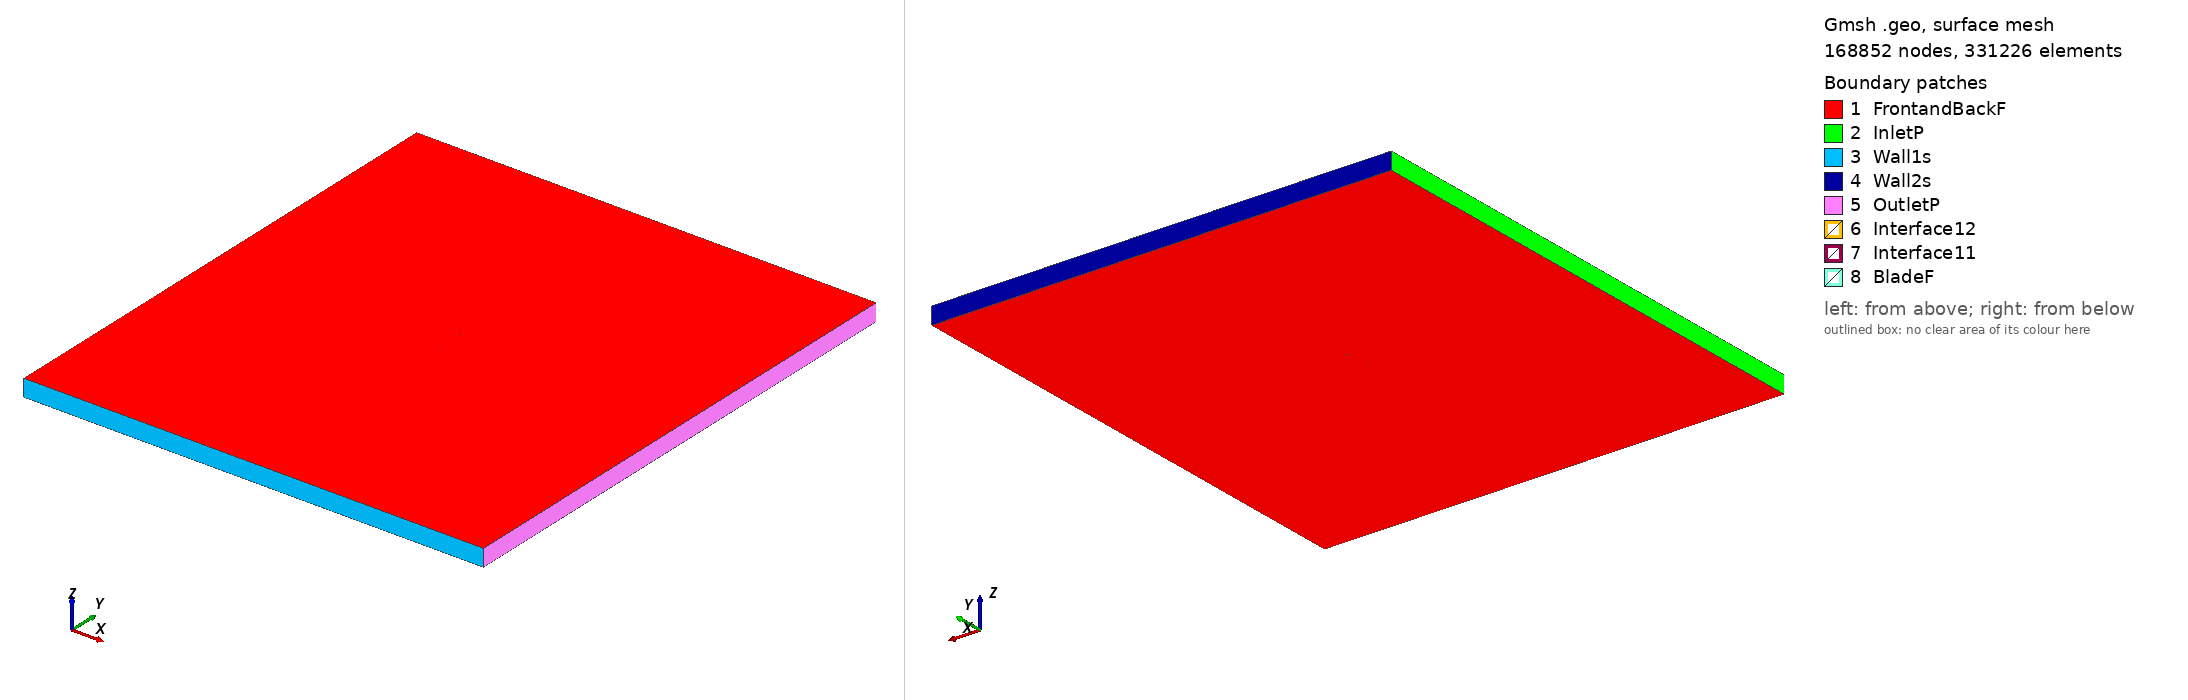

Gmsh geometry script, surface-meshed: 168852 nodes, 331226 surface elements. Boundary patches (legend numbers): 1 FrontandBackF, 2 InletP, 3 Wall1s, 4 Wall2s, 5 OutletP, 6 Interface12, 7 Interface11, 8 BladeF. Left view from above one corner, right view from below the opposite corner. Legend entries are the model's physical surfaces. The drawing asked Gmsh for element sizes between 1% and 20% of the model's largest extent; the script's own settings can give other sizes.

=== goe450_tsr_4.9428_aoa_0.50003.geo (drawn) ===
SetFactory("OpenCASCADE");

Point(1) = {0.074984, 0.745459, 0, 1.0};
Point(2) = {0.072251, 0.744815, 0, 1.0};
Point(3) = {0.064462, 0.742934, 0, 1.0};
Point(4) = {0.048891, 0.739574, 0, 1.0};
Point(5) = {0.033333, 0.736909, 0, 1.0};
Point(6) = {0.017787, 0.734897, 0, 1.0};
Point(7) = {0.002254, 0.733489, 0, 1.0};
Point(8) = {-0.013264, 0.732980, 0, 1.0};
Point(9) = {-0.028761, 0.733434, 0, 1.0};
Point(10) = {-0.044234, 0.735203, 0, 1.0};
Point(11) = {-0.051957, 0.736808, 0, 1.0};
Point(12) = {-0.059672, 0.738848, 0, 1.0};
Point(13) = {-0.063522, 0.740240, 0, 1.0};
Point(14) = {-0.067368, 0.741802, 0, 1.0};
Point(15) = {-0.071204, 0.743907, 0, 1.0};
Point(16) = {-0.073119, 0.745169, 0, 1.0};
Point(17) = {-0.074997, 0.748291, 0, 1.0};
Point(18) = {-0.073028, 0.749882, 0, 1.0};
Point(19) = {-0.071087, 0.750000, 0, 1.0};
Point(20) = {-0.067213, 0.749926, 0, 1.0};
Point(21) = {-0.063340, 0.749697, 0, 1.0};
Point(22) = {-0.059470, 0.749373, 0, 1.0};
Point(23) = {-0.051727, 0.748822, 0, 1.0};
Point(24) = {-0.043986, 0.748177, 0, 1.0};
Point(25) = {-0.028496, 0.747230, 0, 1.0};
Point(26) = {-0.013005, 0.746451, 0, 1.0};
Point(27) = {0.002488, 0.745720, 0, 1.0};
Point(28) = {0.017997, 0.745856, 0, 1.0};
Point(29) = {0.033508, 0.746040, 0, 1.0};
Point(30) = {0.049017, 0.746161, 0, 1.0};
Point(31) = {0.064533, 0.746593, 0, 1.0};
Point(32) = {0.072291, 0.746846, 0, 1.0};
Point(33) = {0.074997, 0.746934, 0, 1.0};
Point(34) = {-0.074984, -0.745459, 0, 1.0};
Point(35) = {-0.072251, -0.744815, 0, 1.0};
Point(36) = {-0.064462, -0.742934, 0, 1.0};
Point(37) = {-0.048891, -0.739574, 0, 1.0};
Point(38) = {-0.033333, -0.736909, 0, 1.0};
Point(39) = {-0.017787, -0.734897, 0, 1.0};
Point(40) = {-0.002254, -0.733489, 0, 1.0};
Point(41) = {0.013264, -0.732980, 0, 1.0};
Point(42) = {0.028761, -0.733434, 0, 1.0};
Point(43) = {0.044234, -0.735203, 0, 1.0};
Point(44) = {0.051957, -0.736808, 0, 1.0};
Point(45) = {0.059672, -0.738848, 0, 1.0};
Point(46) = {0.063522, -0.740240, 0, 1.0};
Point(47) = {0.067368, -0.741802, 0, 1.0};
Point(48) = {0.071204, -0.743907, 0, 1.0};
Point(49) = {0.073119, -0.745169, 0, 1.0};
Point(50) = {0.074997, -0.748291, 0, 1.0};
Point(51) = {0.073028, -0.749882, 0, 1.0};
Point(52) = {0.071087, -0.750000, 0, 1.0};
Point(53) = {0.067213, -0.749926, 0, 1.0};
Point(54) = {0.063340, -0.749697, 0, 1.0};
Point(55) = {0.059470, -0.749373, 0, 1.0};
Point(56) = {0.051727, -0.748822, 0, 1.0};
Point(57) = {0.043986, -0.748177, 0, 1.0};
Point(58) = {0.028496, -0.747230, 0, 1.0};
Point(59) = {0.013005, -0.746451, 0, 1.0};
Point(60) = {-0.002488, -0.745720, 0, 1.0};
Point(61) = {-0.017997, -0.745856, 0, 1.0};
Point(62) = {-0.033508, -0.746040, 0, 1.0};
Point(63) = {-0.049017, -0.746161, 0, 1.0};
Point(64) = {-0.064533, -0.746593, 0, 1.0};
Point(65) = {-0.072291, -0.746846, 0, 1.0};
Point(66) = {-0.074997, -0.746934, 0, 1.0};

// Lines: first blade (splines 1-4)
Spline(1) = {1:33};
Spline(2) = {33,1};

// Lines: second blade (splines 5-8)
Spline(3) = {34:66};
Spline(4) = {66,34};

// Outer domain (points 20001-4 and lines)
Point(67) = {-13.50000000, -15.00000000, 0, 1.0};
Point(68) = {-13.50000000, 15.00000000, 0, 1.0};
Point(69) = {13.50000000, 15.00000000, 0, 1.0};
Point(70) = {13.50000000, -15.00000000, 0, 1.0};
Line(11) = {67, 68};
Line(12) = {68, 69};
Line(13) = {69, 70};
Line(14) = {67, 70};

// Interface (between moving and stationary domain) (circles)
Circle(9) = {0, 0, 0, 0.80000000, 0, 2*Pi};
Circle(10) = {0, 0, 0, 0.80000000, 0, 2*Pi};

// Loops collect Lines/Splines/etc (blade1, blade2, domain, first circle)
Line Loop(1) = {1:2};
Line Loop(2) = {3:4};
Line Loop(3) = {11,12,13,-14};
Line Loop(4) = {9};

// BooleanDifference cuts out the circle/interface from the domain
Plane Surface(1) = {3};
Plane Surface(2) = {4};
BooleanDifference{ Surface{1}; Delete;}{ Surface{2}; Delete;}

// This one cuts out the blades from the inner circle/interface
Line Loop(6) = {10};
Plane Surface(5) = {6};
Plane Surface(6) = {1};
Plane Surface(7) = {2};
BooleanDifference{ Surface{5}; Delete;}{ Surface{6,7}; Delete;}

// extrude to 3rd dimension
Extrude {0, 0, 1} {Surface{1}; Surface{5}; Layers{1}; Recombine;}

// Physical Surfaces are the named boundaries (patches)
Physical Surface("Interface11") = {12};
Physical Surface("Interface12") = {10};

// sides of domain
Physical Surface("InletP") = {6};
Physical Surface("OutletP") = {9};

// top and bottom of domain
Physical Surface("Wall1s") = {7};
Physical Surface("Wall2s") = {8};

// Check FrontandBackF by ensuring there is nothing in the 3rd dimension
Physical Surface("FrontandBackF") = {1,11,5,17};
Physical Surface("BladeF") = {13:16};
Physical Volume("Turbine") = {2};
Physical Volume("Farfield") = {1};

// settings for airfoil boundary layer
Field[1] = BoundaryLayer;
Field[1].EdgesList = {1:4};
Field[1].hwall_n = 1e-3;
Field[1].thickness = 1.5e-2;
Field[1].ratio = 1.05;
Field[1].Quads = 1;
BoundaryLayer Field = 1;

// control points for mesh (blade and interface)
// floor((arc length / 1.5mm)/ 2) -> Transfinite Line
Transfinite Line {1,3} = 101 Using Progression 1;
Transfinite Line {2,4} = 2 Using Progression 1;
Transfinite Line {9, 15} = 800 Using Progression 1;

// For more information on gmsh syntax, visit http://gmsh.info/doc/texinfo/gmsh.html
